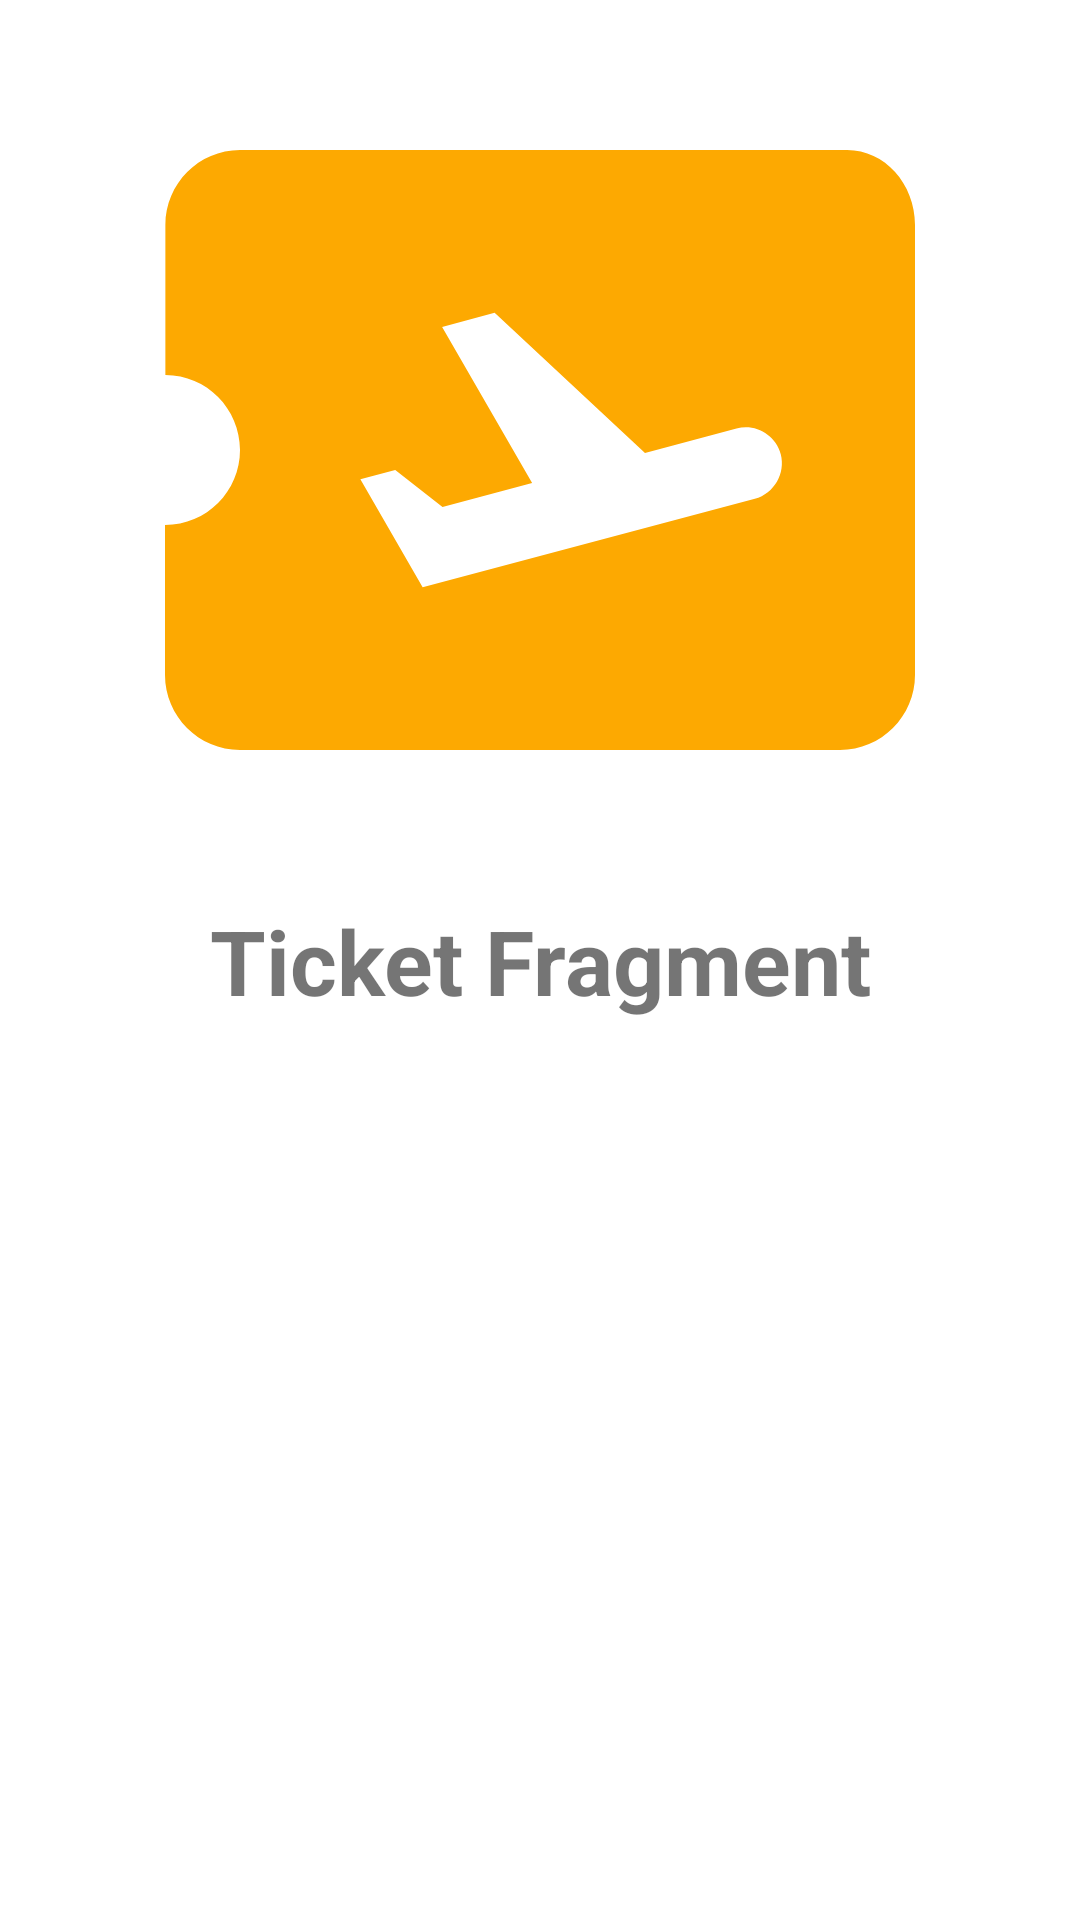

Here is an Android app screen rendered from its layout file. Give the layout XML and the strings, colors and styles it references.
<!-- AndroidManifest.xml: application theme Theme.BottomNavigationExample2 -->
<!-- res/layout/fragment_ticket.xml -->
<?xml version="1.0" encoding="utf-8"?>
<androidx.constraintlayout.widget.ConstraintLayout xmlns:android="http://schemas.android.com/apk/res/android"
    xmlns:tools="http://schemas.android.com/tools"
    android:layout_width="match_parent"
    android:layout_height="match_parent"
    xmlns:app="http://schemas.android.com/apk/res-auto"
    tools:context=".TicketFragment">

    <TextView
        android:id="@+id/textView"
        android:layout_width="wrap_content"
        android:layout_height="wrap_content"
        android:text="Ticket Fragment"
        android:textSize="30sp"
        android:textStyle="bold"
        app:layout_constraintBottom_toBottomOf="parent"
        app:layout_constraintEnd_toEndOf="parent"
        app:layout_constraintStart_toStartOf="parent"
        app:layout_constraintTop_toTopOf="parent" />

    <ImageView
        android:id="@+id/imageView"
        android:layout_width="300dp"
        android:layout_height="300dp"
        android:src="@drawable/ic_ticket_24"
        app:layout_constraintBottom_toTopOf="@+id/textView"
        app:layout_constraintEnd_toEndOf="parent"
        app:layout_constraintStart_toStartOf="parent"
        app:layout_constraintTop_toTopOf="parent" />

</androidx.constraintlayout.widget.ConstraintLayout>
<!-- resources referenced by this layout -->
<resources>
  <!-- drawable ic_ticket_24 (drawable) -->
  <vector android:autoMirrored="true" android:height="24dp"
      android:tint="#FDA901" android:viewportHeight="24"
      android:viewportWidth="24" android:width="24dp" xmlns:android="http://schemas.android.com/apk/res/android">
      <path android:fillColor="@android:color/white"
          android:pathData="M20.19,4H4C2.9,4 2.01,4.9 2.01,6v4C3.11,10 4,10.9 4,12s-0.89,2 -2,2v4c0,1.1 0.9,2 2,2h16c1.1,0 2,-0.9 2,-2V6C22,4.9 21.19,4 20.19,4zM17.73,13.3l-8.86,2.36l-1.66,-2.88l0.93,-0.25l1.26,0.99l2.39,-0.64l-2.4,-4.16l1.4,-0.38l4.01,3.74l2.44,-0.65c0.51,-0.14 1.04,0.17 1.18,0.68C18.55,12.62 18.25,13.15 17.73,13.3z"/>
  </vector>
  <style name="Theme.BottomNavigationExample2" parent="Theme.MaterialComponents.DayNight.DarkActionBar">
          
          <item name="colorPrimary">@color/purple_500</item>
          <item name="colorPrimaryVariant">@color/purple_700</item>
          <item name="colorOnPrimary">@color/white</item>
          
          <item name="colorSecondary">@color/teal_200</item>
          <item name="colorSecondaryVariant">@color/teal_700</item>
          <item name="colorOnSecondary">@color/black</item>
          
          <item name="android:statusBarColor">?attr/colorPrimaryVariant</item>
          
      </style>
  <!-- not gathered from this repository: default colours our renderer supplied (Android Studio template values) -->
  <color name="purple_500">#FF6200EE</color>
  <color name="purple_700">#FF3700B3</color>
  <color name="teal_200">#FF03DAC5</color>
  <color name="teal_700">#FF018786</color>
  <color name="black">#FF000000</color>
  <color name="white">#FFFFFFFF</color>
</resources>
